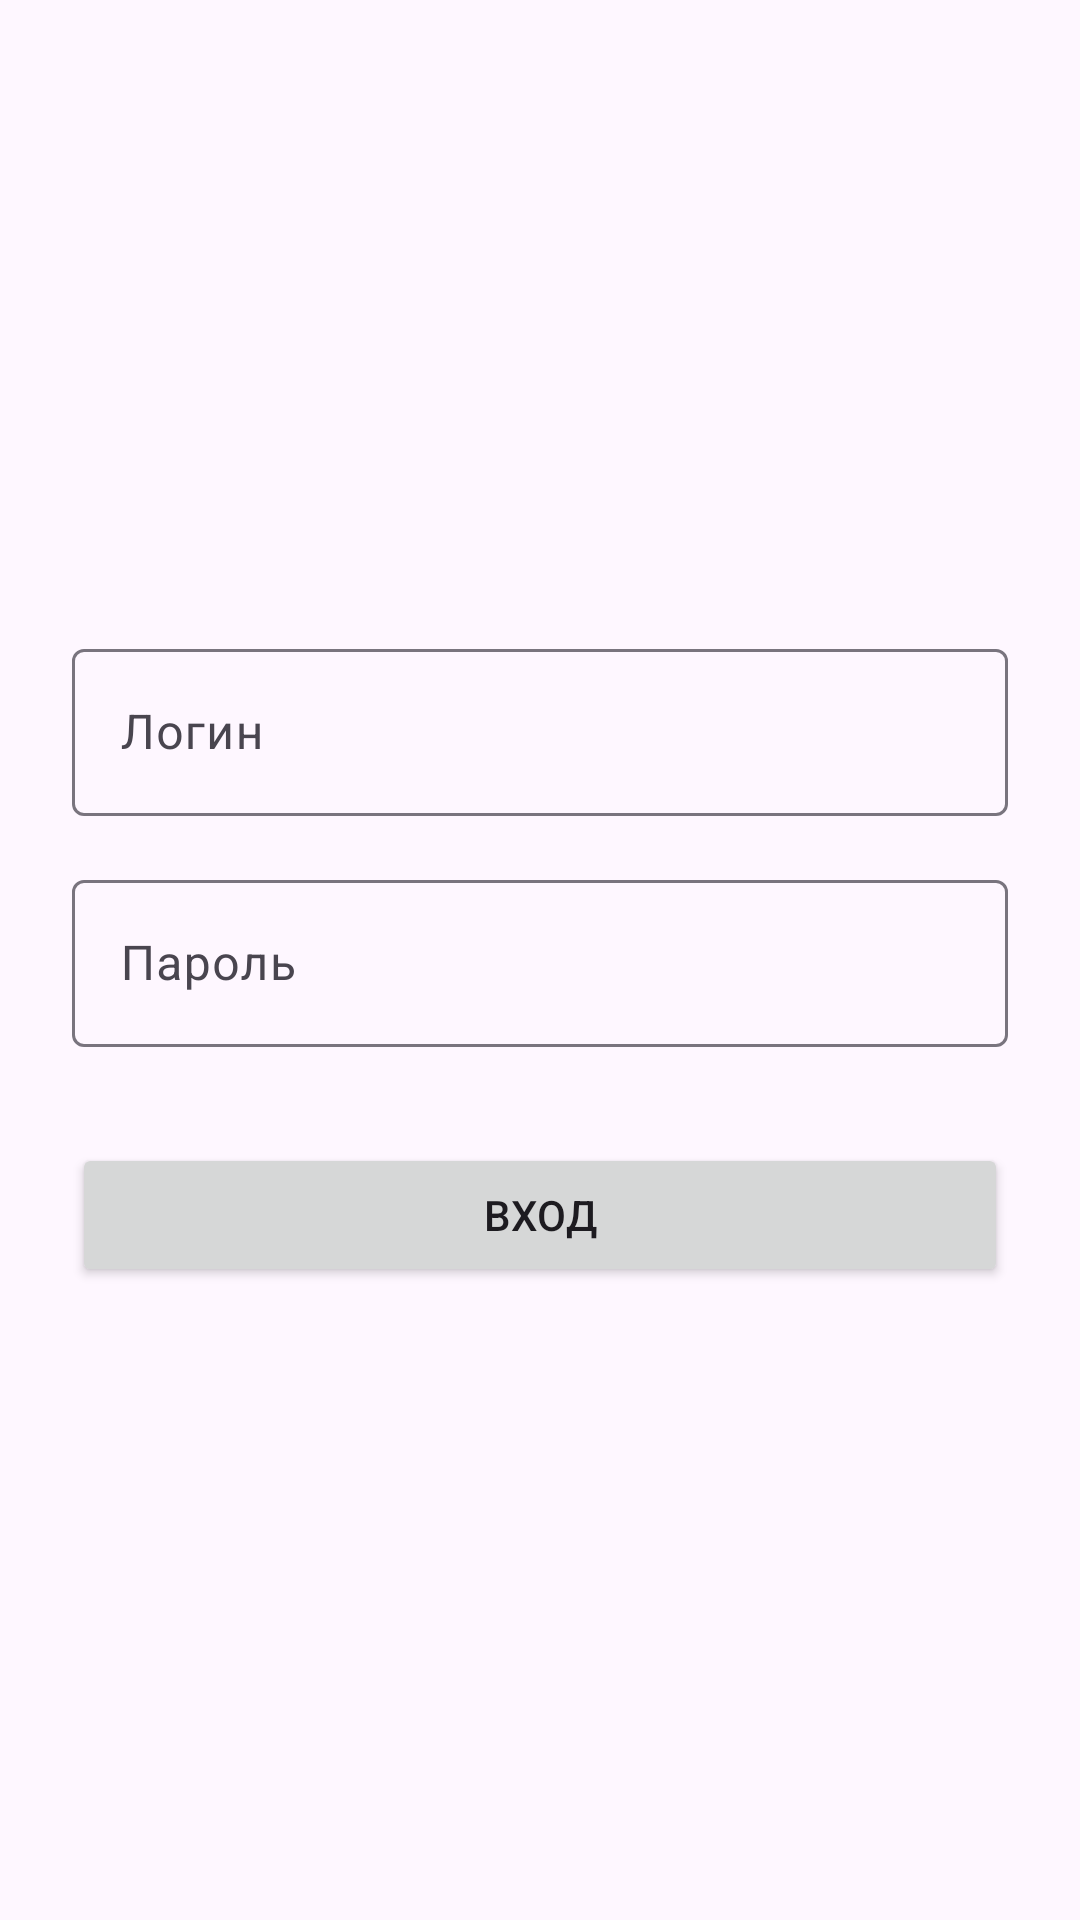

Write the Android layout XML for this screen, with the resource values it uses.
<!-- AndroidManifest.xml: application theme Theme.Marsi -->
<!-- res/layout/activity_login.xml -->
<?xml version="1.0" encoding="utf-8"?>
<LinearLayout xmlns:android="http://schemas.android.com/apk/res/android"
    xmlns:app="http://schemas.android.com/apk/res-auto"
    android:layout_width="match_parent"
    android:layout_height="match_parent"
    android:gravity="center"
    android:orientation="vertical"
    android:padding="24dp">

    <com.google.android.material.textfield.TextInputLayout
        android:layout_width="match_parent"
        android:layout_height="wrap_content"
        android:hint="Логин"
        app:boxBackgroundMode="outline">

        <com.google.android.material.textfield.TextInputEditText
            android:id="@+id/etLogin"
            android:layout_width="match_parent"
            android:layout_height="wrap_content"
            android:inputType="text" />
    </com.google.android.material.textfield.TextInputLayout>

    <com.google.android.material.textfield.TextInputLayout
        android:layout_width="match_parent"
        android:layout_height="wrap_content"
        android:layout_marginTop="16dp"
        android:hint="Пароль"
        app:boxBackgroundMode="outline">

        <com.google.android.material.textfield.TextInputEditText
            android:id="@+id/etPassword"
            android:layout_width="match_parent"
            android:layout_height="wrap_content"
            android:inputType="textPassword" />
    </com.google.android.material.textfield.TextInputLayout>


    <Button
        android:id="@+id/btnLogin"
        android:layout_width="match_parent"
        android:layout_height="wrap_content"
        android:layout_marginTop="32dp"
        android:text="Вход" />

</LinearLayout>
<!-- resources referenced by this layout -->
<resources>
  <style name="Theme.Marsi" parent="Base.Theme.Marsi" />
  <style name="Base.Theme.Marsi" parent="Theme.Material3.DayNight.NoActionBar">
          
          
      </style>
</resources>
